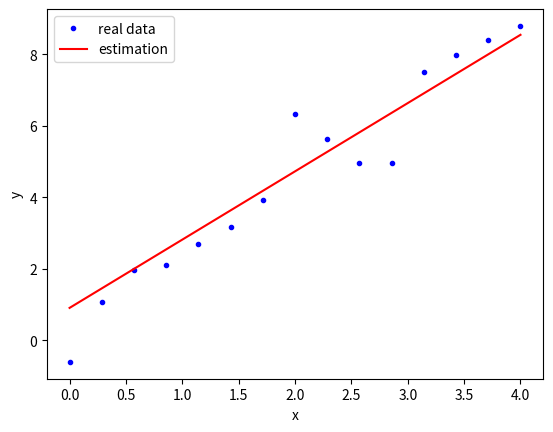

Source code (Python):
import numpy as np
import math
from matplotlib import pyplot as plt

x = np.linspace(0,4,15)
sigma = 1
error = np.random.normal(0, sigma, len(x))
y = 1 + 2 * x + error # 실제 식

guass = lambda x, m : 1/(2*math.pi)**0.5*math.exp(-(x-m)**2/2)
a = np.linspace(0,3,100) #추정할 a들 
b = np.linspace(-1,2,100) #추정할 b들 
likelihood = []

for i in range(len(a)):
    a_h = a[i]
    for i2 in range(len(b)):
        b_h = b[i]
        likelihood_f = 0
        for j in range(len(x)):
            x_data = x[j]
            y_ = b_h + a_h * x_data # x와 y의 관계식: y = b + a*x
            likelihood_f += math.log10(guass(y[j], y_))
        likelihood.append((a_h, b_h, likelihood_f))

likelihood.sort(key=lambda x: x[2], reverse=True)
max_likelihood = max(likelihood, key=lambda x: x[2])
max_a = max_likelihood[0]
max_b = max_likelihood[1]

y_h = max_b + max_a * x

print(max_a, max_b)

plt.plot(x,y,'.b', label='real data')
plt.plot(x,y_h,'r-', label = 'estimation')
plt.xlabel('x')
plt.ylabel('y')
plt.legend()
plt.show()
